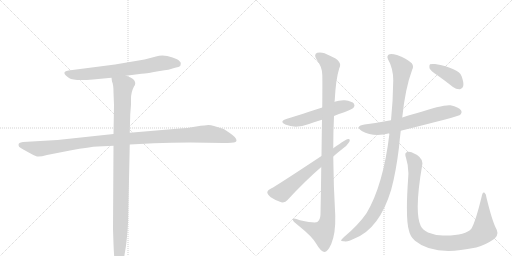
t = 0.00 s
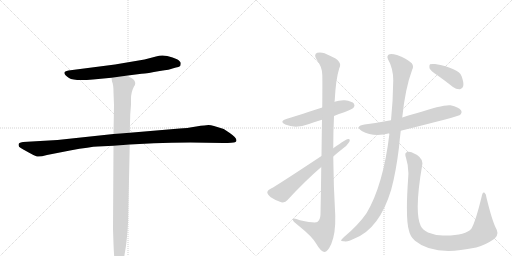
t = 1.96 s
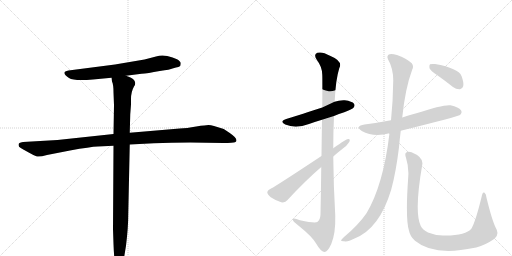
t = 3.92 s
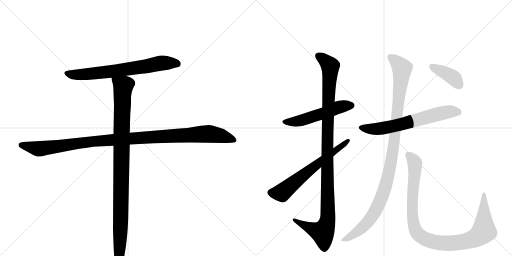
t = 5.88 s
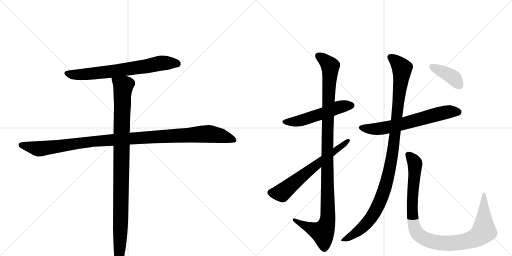
t = 7.85 s
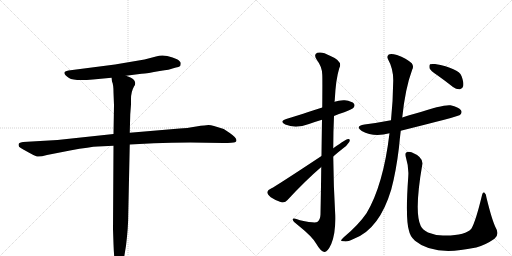
t = 9.81 s

The animated SVG that drew these frames (rendered in a browser with its animation timeline set to each time). Animation: 10 CSS @keyframes rules; one cycle of 9.81 s.

<svg version="1.1" viewBox="0 0 2048 1024" xmlns="http://www.w3.org/2000/svg">
  <g stroke="lightgray" stroke-dasharray="1,1" stroke-width="1" transform="scale(4, 4)">
    <line x1="0" y1="0" x2="256" y2="256"></line>
    <line x1="256" y1="0" x2="0" y2="256"></line>
    <line x1="128" y1="0" x2="128" y2="256"></line>
    <line x1="0" y1="128" x2="256" y2="128"></line>
    <line x1="256" y1="0" x2="512" y2="256"></line>
    <line x1="512" y1="0" x2="256" y2="256"></line>
    <line x1="384" y1="0" x2="384" y2="256"></line>
    <line x1="256" y1="128" x2="512" y2="128"></line>
  </g>
<g transform="scale(1, -1) translate(0, -850)">
   <style type="text/css">
    @keyframes keyframes0 {
      from {
       stroke: black;
       stroke-dashoffset: 700;
       stroke-width: 128;
       }
       69% {
       animation-timing-function: step-end;
       stroke: black;
       stroke-dashoffset: 0;
       stroke-width: 128;
       }
       to {
       stroke: black;
       stroke-width: 1024;
       }
       }
       #make-me-a-hanzi-animation-0 {
         animation: keyframes0 0.819661s both;
         animation-delay: 0.000000s;
         animation-timing-function: linear;
       }
    @keyframes keyframes1 {
      from {
       stroke: black;
       stroke-dashoffset: 1114;
       stroke-width: 128;
       }
       78% {
       animation-timing-function: step-end;
       stroke: black;
       stroke-dashoffset: 0;
       stroke-width: 128;
       }
       to {
       stroke: black;
       stroke-width: 1024;
       }
       }
       #make-me-a-hanzi-animation-1 {
         animation: keyframes1 1.156576s both;
         animation-delay: 0.819661s;
         animation-timing-function: linear;
       }
    @keyframes keyframes2 {
      from {
       stroke: black;
       stroke-dashoffset: 1024;
       stroke-width: 128;
       }
       77% {
       animation-timing-function: step-end;
       stroke: black;
       stroke-dashoffset: 0;
       stroke-width: 128;
       }
       to {
       stroke: black;
       stroke-width: 1024;
       }
       }
       #make-me-a-hanzi-animation-2 {
         animation: keyframes2 1.083333s both;
         animation-delay: 1.976237s;
         animation-timing-function: linear;
       }
    @keyframes keyframes3 {
      from {
       stroke: black;
       stroke-dashoffset: 530;
       stroke-width: 128;
       }
       63% {
       animation-timing-function: step-end;
       stroke: black;
       stroke-dashoffset: 0;
       stroke-width: 128;
       }
       to {
       stroke: black;
       stroke-width: 1024;
       }
       }
       #make-me-a-hanzi-animation-3 {
         animation: keyframes3 0.681315s both;
         animation-delay: 3.059570s;
         animation-timing-function: linear;
       }
    @keyframes keyframes4 {
      from {
       stroke: black;
       stroke-dashoffset: 1107;
       stroke-width: 128;
       }
       78% {
       animation-timing-function: step-end;
       stroke: black;
       stroke-dashoffset: 0;
       stroke-width: 128;
       }
       to {
       stroke: black;
       stroke-width: 1024;
       }
       }
       #make-me-a-hanzi-animation-4 {
         animation: keyframes4 1.150879s both;
         animation-delay: 3.740885s;
         animation-timing-function: linear;
       }
    @keyframes keyframes5 {
      from {
       stroke: black;
       stroke-dashoffset: 640;
       stroke-width: 128;
       }
       68% {
       animation-timing-function: step-end;
       stroke: black;
       stroke-dashoffset: 0;
       stroke-width: 128;
       }
       to {
       stroke: black;
       stroke-width: 1024;
       }
       }
       #make-me-a-hanzi-animation-5 {
         animation: keyframes5 0.770833s both;
         animation-delay: 4.891764s;
         animation-timing-function: linear;
       }
    @keyframes keyframes6 {
      from {
       stroke: black;
       stroke-dashoffset: 649;
       stroke-width: 128;
       }
       68% {
       animation-timing-function: step-end;
       stroke: black;
       stroke-dashoffset: 0;
       stroke-width: 128;
       }
       to {
       stroke: black;
       stroke-width: 1024;
       }
       }
       #make-me-a-hanzi-animation-6 {
         animation: keyframes6 0.778158s both;
         animation-delay: 5.662598s;
         animation-timing-function: linear;
       }
    @keyframes keyframes7 {
      from {
       stroke: black;
       stroke-dashoffset: 1083;
       stroke-width: 128;
       }
       78% {
       animation-timing-function: step-end;
       stroke: black;
       stroke-dashoffset: 0;
       stroke-width: 128;
       }
       to {
       stroke: black;
       stroke-width: 1024;
       }
       }
       #make-me-a-hanzi-animation-7 {
         animation: keyframes7 1.131348s both;
         animation-delay: 6.440755s;
         animation-timing-function: linear;
       }
    @keyframes keyframes8 {
      from {
       stroke: black;
       stroke-dashoffset: 1017;
       stroke-width: 128;
       }
       77% {
       animation-timing-function: step-end;
       stroke: black;
       stroke-dashoffset: 0;
       stroke-width: 128;
       }
       to {
       stroke: black;
       stroke-width: 1024;
       }
       }
       #make-me-a-hanzi-animation-8 {
         animation: keyframes8 1.077637s both;
         animation-delay: 7.572103s;
         animation-timing-function: linear;
       }
    @keyframes keyframes9 {
      from {
       stroke: black;
       stroke-dashoffset: 396;
       stroke-width: 128;
       }
       56% {
       animation-timing-function: step-end;
       stroke: black;
       stroke-dashoffset: 0;
       stroke-width: 128;
       }
       to {
       stroke: black;
       stroke-width: 1024;
       }
       }
       #make-me-a-hanzi-animation-9 {
         animation: keyframes9 0.572266s both;
         animation-delay: 8.649740s;
         animation-timing-function: linear;
       }
</style>
<path d="M 504 547 L 566 555 Q 589 556 639 566 Q 682 572 690 576 L 704 580 Q 715 581 721 586 Q 723 593 723 597 Q 723 604 708 613 Q 692 621 669 626 Q 645 631 624 624 L 578 612 L 460 592 L 274 568 Q 240 563 276 538 Q 296 525 372 532 L 446 539 L 504 547 Z" fill="lightgray"></path> 
<path d="M 454 314 L 230 290 L 92 282 Q 82 280 78 278 Q 74 276 74 270 Q 74 263 83 258 Q 92 252 113 241 Q 134 229 145 225 Q 156 221 188 230 L 280 248 Q 362 263 391 264 L 454 267 L 519 272 L 616 277 Q 683 280 761 280 L 893 278 Q 933 278 940 281 Q 946 284 946 289 Q 945 300 919 318 L 895 334 L 856 346 Q 843 350 834 350 Q 824 350 785 344 Q 746 337 719 336 L 519 319 L 454 314 Z" fill="lightgray"></path> 
<path d="M 454 480 L 456 429 L 454 314 L 454 267 L 452 -66 L 454 -126 Q 456 -186 462 -211 Q 465 -229 477 -226 Q 482 -226 486 -215 Q 490 -204 496 -182 L 504 -133 Q 513 -60 513 -7 L 519 272 L 519 319 L 521 393 L 524 432 L 524 454 Q 524 483 536 504 Q 546 517 536 530 Q 532 535 522 540 L 504 547 C 476 559 440 568 446 539 L 448 524 Q 454 512 454 480 Z" fill="lightgray"></path> 
<path d="M 1336 386 Q 1355 395 1377 401 Q 1410 414 1414 419 Q 1421 428 1416 435 Q 1409 445 1379 449 Q 1357 450 1338 443 L 1289 420 Q 1168 381 1148 375 Q 1114 365 1141 352 Q 1183 334 1236 354 Q 1261 363 1288 371 L 1336 386 Z" fill="lightgray"></path> 
<path d="M 1285 182 Q 1284 97 1282 -8 Q 1281 -30 1269 -38 Q 1260 -44 1200 -31 Q 1169 -19 1171 -29 Q 1172 -36 1191 -50 Q 1251 -98 1265 -125 Q 1283 -156 1297 -158 Q 1310 -159 1325 -126 Q 1343 -83 1341 -12 Q 1334 106 1333 224 L 1333 257 Q 1333 323 1336 386 L 1338 443 Q 1338 447 1339 449 Q 1343 533 1357 577 Q 1373 605 1320 627 Q 1289 645 1269 639 Q 1253 632 1267 611 Q 1288 584 1289 552 Q 1290 537 1289 420 L 1288 371 Q 1287 310 1286 226 L 1285 182 Z" fill="lightgray"></path> 
<path d="M 1286 226 Q 1100 103 1086 97 Q 1071 91 1069 82 Q 1069 73 1083 61 Q 1102 48 1125 41 Q 1141 38 1150 50 Q 1220 126 1285 182 L 1333 224 Q 1351 240 1369 254 Q 1388 267 1397 282 Q 1403 295 1392 294 Q 1386 294 1333 257 L 1286 226 Z" fill="lightgray"></path> 
<path d="M 1603 327 Q 1832 384 1840 390 Q 1850 399 1844 409 Q 1835 422 1802 429 Q 1775 433 1662 396 Q 1638 390 1609 380 L 1564 369 Q 1512 359 1458 352 Q 1418 345 1447 326 Q 1495 299 1558 317 L 1603 327 Z" fill="lightgray"></path> 
<path d="M 1558 317 Q 1533 109 1466 -3 Q 1433 -51 1375 -99 Q 1365 -108 1364 -112 Q 1365 -116 1377 -115 Q 1389 -119 1418 -104 Q 1518 -65 1565 92 Q 1584 162 1596 261 Q 1599 295 1603 327 L 1609 380 Q 1621 497 1649 572 Q 1656 585 1647 597 Q 1626 616 1588 630 Q 1564 637 1555 632 Q 1546 625 1552 613 Q 1573 576 1573 529 Q 1572 447 1564 369 L 1558 317 Z" fill="lightgray"></path> 
<path d="M 1633 143 Q 1621 -26 1636 -73 Q 1640 -95 1660 -113 Q 1735 -176 1899 -141 Q 1902 -140 1905 -140 Q 1942 -130 1978 -105 Q 1999 -87 1983 -61 Q 1968 -31 1946 59 Q 1945 75 1937 80 Q 1930 83 1927 65 Q 1903 -34 1886 -64 Q 1862 -94 1772 -92 Q 1738 -91 1712 -80 Q 1690 -68 1683 -54 Q 1656 1 1689 191 Q 1695 221 1646 241 Q 1633 245 1625 240 Q 1618 236 1624 219 Q 1636 180 1633 143 Z" fill="lightgray"></path> 
<path d="M 1748 550 Q 1779 528 1812 502 Q 1825 492 1840 493 Q 1850 494 1853 506 Q 1856 519 1846 546 Q 1834 577 1740 594 Q 1725 595 1720 593 Q 1716 589 1718 577 Q 1722 567 1748 550 Z" fill="lightgray"></path> 
      <clipPath id="make-me-a-hanzi-clip-0">
      <path d="M 504 547 L 566 555 Q 589 556 639 566 Q 682 572 690 576 L 704 580 Q 715 581 721 586 Q 723 593 723 597 Q 723 604 708 613 Q 692 621 669 626 Q 645 631 624 624 L 578 612 L 460 592 L 274 568 Q 240 563 276 538 Q 296 525 372 532 L 446 539 L 504 547 Z" fill="lightgray"></path>
      </clipPath>
      <path clip-path="url(#make-me-a-hanzi-clip-0)" d="M 272 553 L 325 551 L 421 561 L 658 599 L 712 593 " fill="none" id="make-me-a-hanzi-animation-0" stroke-dasharray="572 1144" stroke-linecap="round"></path>

      <clipPath id="make-me-a-hanzi-clip-1">
      <path d="M 454 314 L 230 290 L 92 282 Q 82 280 78 278 Q 74 276 74 270 Q 74 263 83 258 Q 92 252 113 241 Q 134 229 145 225 Q 156 221 188 230 L 280 248 Q 362 263 391 264 L 454 267 L 519 272 L 616 277 Q 683 280 761 280 L 893 278 Q 933 278 940 281 Q 946 284 946 289 Q 945 300 919 318 L 895 334 L 856 346 Q 843 350 834 350 Q 824 350 785 344 Q 746 337 719 336 L 519 319 L 454 314 Z" fill="lightgray"></path>
      </clipPath>
      <path clip-path="url(#make-me-a-hanzi-clip-1)" d="M 86 269 L 158 255 L 374 285 L 826 314 L 885 307 L 937 290 " fill="none" id="make-me-a-hanzi-animation-1" stroke-dasharray="986 1972" stroke-linecap="round"></path>

      <clipPath id="make-me-a-hanzi-clip-2">
      <path d="M 454 480 L 456 429 L 454 314 L 454 267 L 452 -66 L 454 -126 Q 456 -186 462 -211 Q 465 -229 477 -226 Q 482 -226 486 -215 Q 490 -204 496 -182 L 504 -133 Q 513 -60 513 -7 L 519 272 L 519 319 L 521 393 L 524 432 L 524 454 Q 524 483 536 504 Q 546 517 536 530 Q 532 535 522 540 L 504 547 C 476 559 440 568 446 539 L 448 524 Q 454 512 454 480 Z" fill="lightgray"></path>
      </clipPath>
      <path clip-path="url(#make-me-a-hanzi-clip-2)" d="M 454 532 L 493 505 L 481 -104 L 474 -215 " fill="none" id="make-me-a-hanzi-animation-2" stroke-dasharray="896 1792" stroke-linecap="round"></path>

      <clipPath id="make-me-a-hanzi-clip-3">
      <path d="M 1336 386 Q 1355 395 1377 401 Q 1410 414 1414 419 Q 1421 428 1416 435 Q 1409 445 1379 449 Q 1357 450 1338 443 L 1289 420 Q 1168 381 1148 375 Q 1114 365 1141 352 Q 1183 334 1236 354 Q 1261 363 1288 371 L 1336 386 Z" fill="lightgray"></path>
      </clipPath>
      <path clip-path="url(#make-me-a-hanzi-clip-3)" d="M 1142 364 L 1206 369 L 1352 421 L 1406 428 " fill="none" id="make-me-a-hanzi-animation-3" stroke-dasharray="402 804" stroke-linecap="round"></path>

      <clipPath id="make-me-a-hanzi-clip-4">
      <path d="M 1285 182 Q 1284 97 1282 -8 Q 1281 -30 1269 -38 Q 1260 -44 1200 -31 Q 1169 -19 1171 -29 Q 1172 -36 1191 -50 Q 1251 -98 1265 -125 Q 1283 -156 1297 -158 Q 1310 -159 1325 -126 Q 1343 -83 1341 -12 Q 1334 106 1333 224 L 1333 257 Q 1333 323 1336 386 L 1338 443 Q 1338 447 1339 449 Q 1343 533 1357 577 Q 1373 605 1320 627 Q 1289 645 1269 639 Q 1253 632 1267 611 Q 1288 584 1289 552 Q 1290 537 1289 420 L 1288 371 Q 1287 310 1286 226 L 1285 182 Z" fill="lightgray"></path>
      </clipPath>
      <path clip-path="url(#make-me-a-hanzi-clip-4)" d="M 1276 624 L 1301 608 L 1321 582 L 1312 432 L 1311 -21 L 1305 -51 L 1290 -79 L 1244 -64 L 1177 -31 " fill="none" id="make-me-a-hanzi-animation-4" stroke-dasharray="979 1958" stroke-linecap="round"></path>

      <clipPath id="make-me-a-hanzi-clip-5">
      <path d="M 1286 226 Q 1100 103 1086 97 Q 1071 91 1069 82 Q 1069 73 1083 61 Q 1102 48 1125 41 Q 1141 38 1150 50 Q 1220 126 1285 182 L 1333 224 Q 1351 240 1369 254 Q 1388 267 1397 282 Q 1403 295 1392 294 Q 1386 294 1333 257 L 1286 226 Z" fill="lightgray"></path>
      </clipPath>
      <path clip-path="url(#make-me-a-hanzi-clip-5)" d="M 1080 81 L 1127 79 L 1260 189 L 1392 287 " fill="none" id="make-me-a-hanzi-animation-5" stroke-dasharray="512 1024" stroke-linecap="round"></path>

      <clipPath id="make-me-a-hanzi-clip-6">
      <path d="M 1603 327 Q 1832 384 1840 390 Q 1850 399 1844 409 Q 1835 422 1802 429 Q 1775 433 1662 396 Q 1638 390 1609 380 L 1564 369 Q 1512 359 1458 352 Q 1418 345 1447 326 Q 1495 299 1558 317 L 1603 327 Z" fill="lightgray"></path>
      </clipPath>
      <path clip-path="url(#make-me-a-hanzi-clip-6)" d="M 1450 340 L 1474 334 L 1528 336 L 1773 399 L 1806 405 L 1833 401 " fill="none" id="make-me-a-hanzi-animation-6" stroke-dasharray="521 1042" stroke-linecap="round"></path>

      <clipPath id="make-me-a-hanzi-clip-7">
      <path d="M 1558 317 Q 1533 109 1466 -3 Q 1433 -51 1375 -99 Q 1365 -108 1364 -112 Q 1365 -116 1377 -115 Q 1389 -119 1418 -104 Q 1518 -65 1565 92 Q 1584 162 1596 261 Q 1599 295 1603 327 L 1609 380 Q 1621 497 1649 572 Q 1656 585 1647 597 Q 1626 616 1588 630 Q 1564 637 1555 632 Q 1546 625 1552 613 Q 1573 576 1573 529 Q 1572 447 1564 369 L 1558 317 Z" fill="lightgray"></path>
      </clipPath>
      <path clip-path="url(#make-me-a-hanzi-clip-7)" d="M 1562 622 L 1604 583 L 1608 566 L 1571 238 L 1549 131 L 1532 72 L 1481 -26 L 1427 -79 L 1371 -113 " fill="none" id="make-me-a-hanzi-animation-7" stroke-dasharray="955 1910" stroke-linecap="round"></path>

      <clipPath id="make-me-a-hanzi-clip-8">
      <path d="M 1633 143 Q 1621 -26 1636 -73 Q 1640 -95 1660 -113 Q 1735 -176 1899 -141 Q 1902 -140 1905 -140 Q 1942 -130 1978 -105 Q 1999 -87 1983 -61 Q 1968 -31 1946 59 Q 1945 75 1937 80 Q 1930 83 1927 65 Q 1903 -34 1886 -64 Q 1862 -94 1772 -92 Q 1738 -91 1712 -80 Q 1690 -68 1683 -54 Q 1656 1 1689 191 Q 1695 221 1646 241 Q 1633 245 1625 240 Q 1618 236 1624 219 Q 1636 180 1633 143 Z" fill="lightgray"></path>
      </clipPath>
      <path clip-path="url(#make-me-a-hanzi-clip-8)" d="M 1633 231 L 1660 197 L 1649 47 L 1653 -39 L 1667 -80 L 1699 -106 L 1754 -121 L 1812 -123 L 1882 -110 L 1919 -91 L 1936 -64 L 1936 73 " fill="none" id="make-me-a-hanzi-animation-8" stroke-dasharray="889 1778" stroke-linecap="round"></path>

      <clipPath id="make-me-a-hanzi-clip-9">
      <path d="M 1748 550 Q 1779 528 1812 502 Q 1825 492 1840 493 Q 1850 494 1853 506 Q 1856 519 1846 546 Q 1834 577 1740 594 Q 1725 595 1720 593 Q 1716 589 1718 577 Q 1722 567 1748 550 Z" fill="lightgray"></path>
      </clipPath>
      <path clip-path="url(#make-me-a-hanzi-clip-9)" d="M 1725 587 L 1796 551 L 1818 535 L 1838 508 " fill="none" id="make-me-a-hanzi-animation-9" stroke-dasharray="268 536" stroke-linecap="round"></path>

</g>
</svg>
